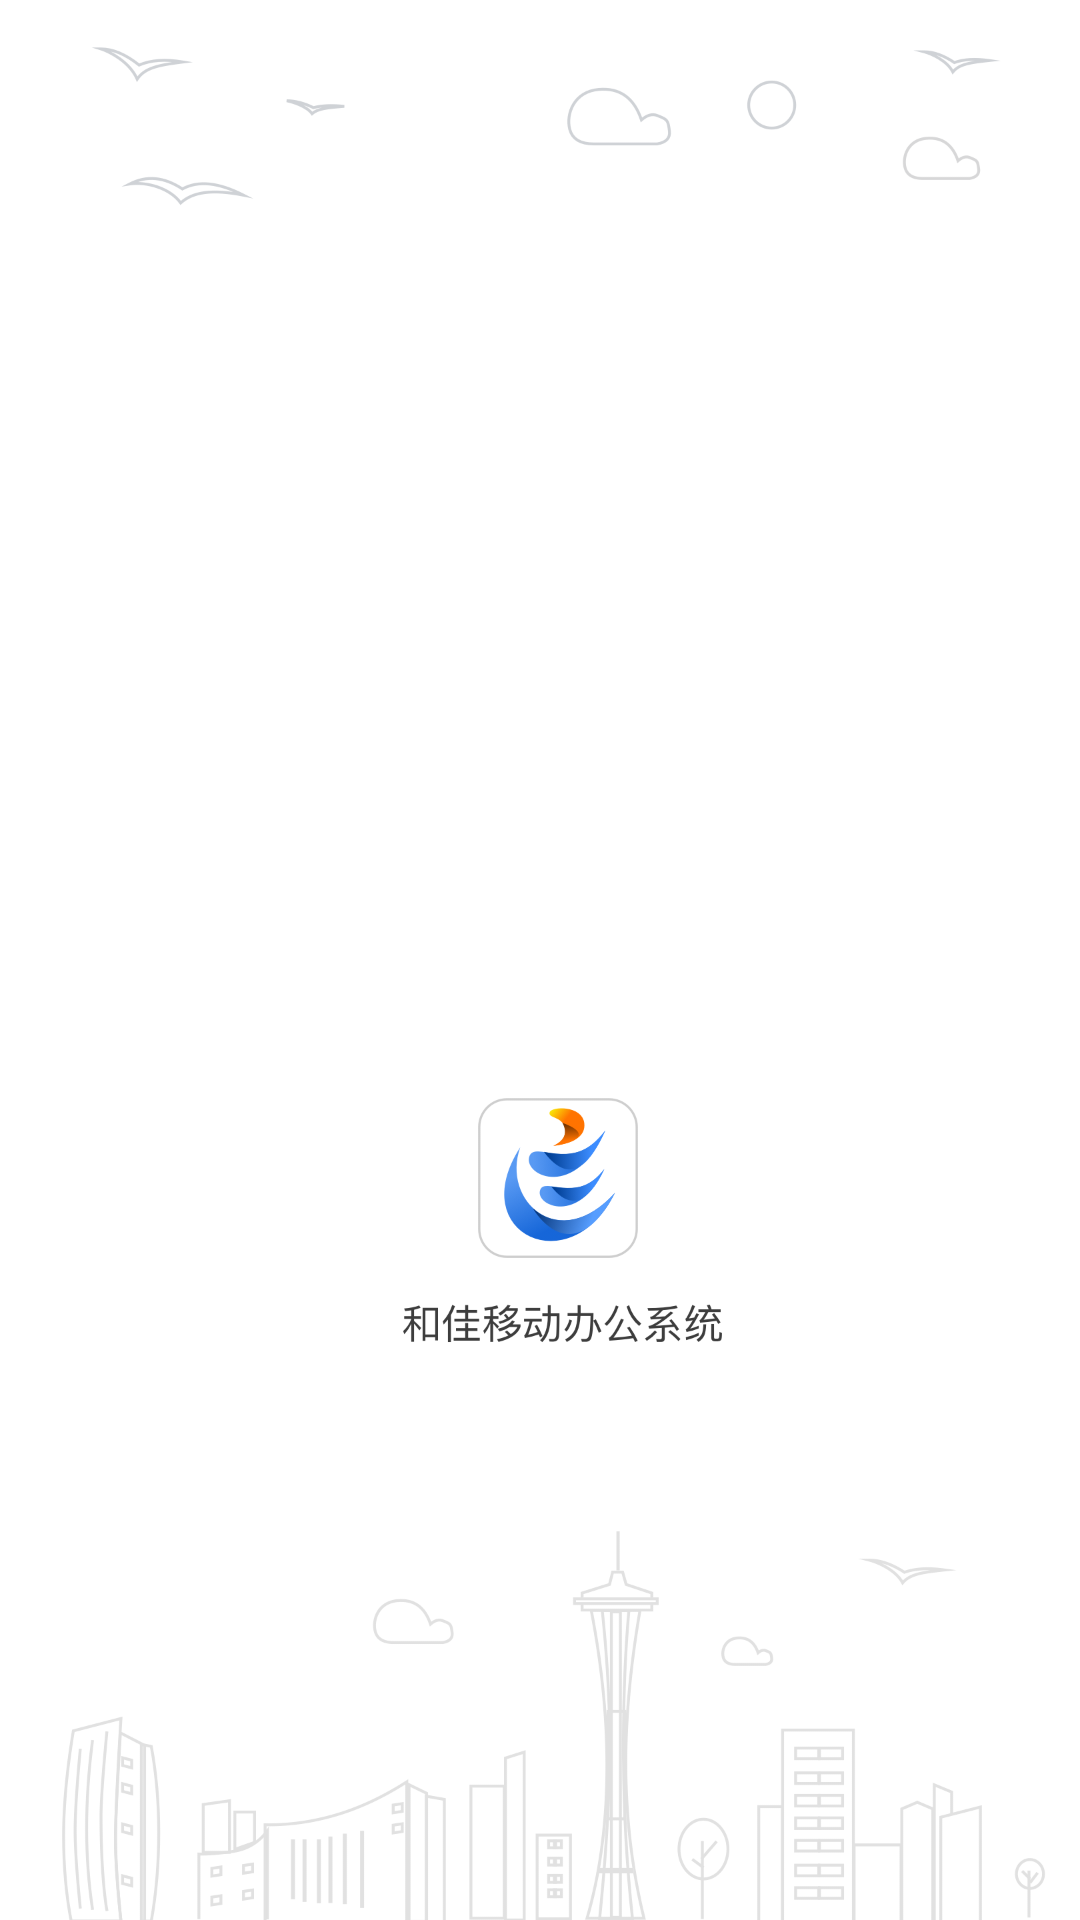

Layout XML and referenced resources for this Android screen:
<!-- AndroidManifest.xml: application theme Theme.Hjactionbar -->
<!-- res/layout/splash.xml -->
<?xml version="1.0" encoding="utf-8"?>
<RelativeLayout xmlns:android="http://schemas.android.com/apk/res/android"
    android:layout_width="match_parent"
    android:layout_height="match_parent"
    android:background="@color/white"
    android:orientation="vertical">

    <ImageView
        android:layout_width="match_parent"
        android:layout_height="match_parent"
        android:src="@drawable/icon_login"
        android:scaleType="fitXY" />

</RelativeLayout>
<!-- resources referenced by this layout -->
<resources>
  <color name="white">#FFFFFF</color>
  <!-- drawable icon_login: png bitmap (drawable-hdpi, 73783 bytes) -->
  <style name="Theme.Hjactionbar" parent="@style/Theme.AppCompat.Light.DarkActionBar">
          <item name="actionBarSize">@dimen/abc_action_bar_default_height</item>
          <item name="android:actionBarStyle">@style/MMActionBar</item>
          <item name="colorPrimary">#27a4e3</item>
          <item name="colorPrimaryDark">#27a4e3</item>
          <item name="android:actionBarDivider">@null</item>
          <item name="android:windowContentOverlay">@null</item>
          
          <item name="android:popupMenuStyle">@style/MyPopupMenu</item>
      </style>
  <dimen name="abc_action_bar_default_height">48.0dip</dimen>
  <style name="MMActionBar" parent="@style/Widget.AppCompat.ActionBar">
          <item name="android:actionBarItemBackground">@color/actionbar_bkg_stacked</item>
          
          <item name="android:background">@color/actionbar_bkg_stacked</item>
          <item name="titleTextStyle">@style/MMActionBar.TitleTextStyle</item>
          <item name="background">@color/actionbar_bkg_stacked</item>
          <item name="backgroundStacked">@color/actionbar_bkg_stacked</item>
          <item name="backgroundSplit">@color/actionbar_bkg_stacked</item>
          <item name="indeterminateProgressStyle">@style/ActionBarCustomProgressBar</item>
          <item name="android:windowContentOverlay">@null</item>
          <item name="android:displayOptions">useLogo|showHome</item>
          <item name="elevation">0dp</item>
      </style>
  <style name="MyPopupMenu" parent="android:style/Widget.Holo.Light.ListPopupWindow">
          <item name="android:popupBackground">@color/actionbar_bkg_stacked</item>
      </style>
  <color name="actionbar_bkg_stacked">#fff7f7f7</color>
  <style name="MMActionBar.TitleTextStyle" parent="@style/TextAppearance.AppCompat.Widget.ActionBar.Title">
          <item name="android:textSize">@dimen/ActionBarTextSize</item>
          <item name="android:textColor">@color/actionbar_bkg_black</item>
      </style>
  <style name="ActionBarCustomProgressBar" parent="@style/Widget.AppCompat.ProgressBar" />
  <dimen name="ActionBarTextSize">18.0dip</dimen>
  <color name="actionbar_bkg_black">#ff303537</color>
</resources>
